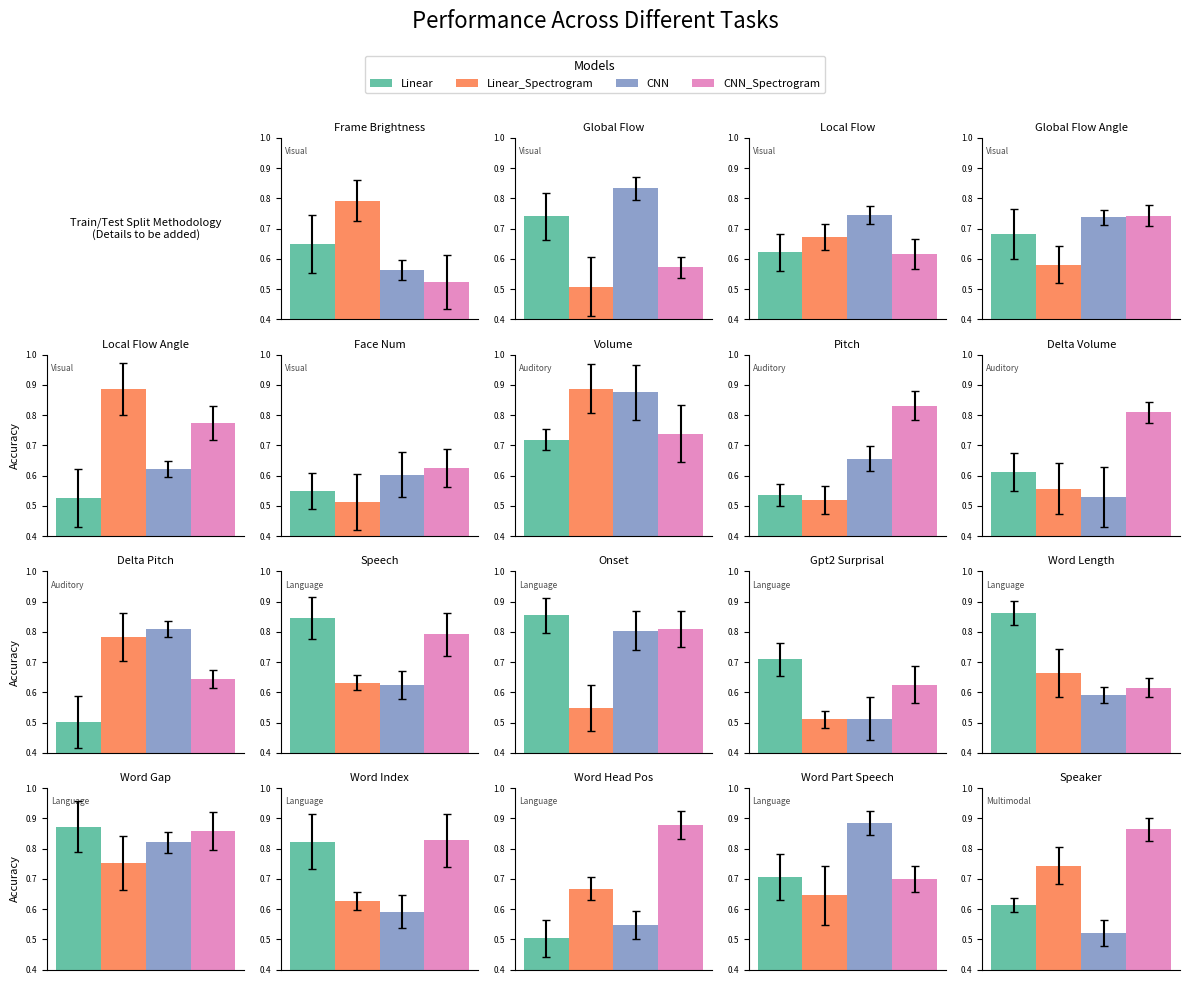

This figure's Python source:
import matplotlib.pyplot as plt
import numpy as np
import seaborn as sns

def create_performance_figure():
    # Define tasks and their categories
    tasks = {
        'Visual': [
            'frame_brightness', 'global_flow', 'local_flow', 
            'global_flow_angle', 'local_flow_angle', 'face_num'
        ],
        'Auditory': [
            'volume', 'pitch', 'delta_volume', 'delta_pitch'
        ],
        'Language': [
            'speech', 'onset', 'gpt2_surprisal', 'word_length',
            'word_gap', 'word_index', 'word_head_pos', 'word_part_speech'
        ],
        'Multimodal': [
            'speaker'
        ]
    }

    # Define models
    models = ['Linear', 'Linear_Spectrogram', 'CNN', 'CNN_Spectrogram']

    # Create placeholder performance data (random values between 0.5 and 0.9)
    np.random.seed(42)  # For reproducibility
    performance_data = {
        task: {
            model: {
                'mean': np.random.uniform(0.5, 0.9),
                'std': np.random.uniform(0.02, 0.1)
            } for model in models
        } for category in tasks.values() for task in category
    }

    # Create figure with 4x5 grid - reduced size
    fig, axs = plt.subplots(4, 5, figsize=(12, 10))
    fig.suptitle('Performance Across Different Tasks', fontsize=16, y=0.98)

    # Flatten axs for easier iteration
    axs_flat = axs.flatten()

    # Plot counter - start from 1 to skip first box
    plot_idx = 1

    # Color palette
    colors = sns.color_palette("husl", 4)
    category_colors = {
        'Visual': colors[0],
        'Auditory': colors[1],
        'Language': colors[2],
        'Multimodal': colors[3]
    }

    # Model color palette
    model_colors = sns.color_palette("Set2", 4)

    # Bar width
    bar_width = 0.2
    
    # Add methodology text in the first plot (top left)
    first_ax = axs_flat[0]
    first_ax.axis('off')
    first_ax.text(0.5, 0.5, 
                 "Train/Test Split Methodology\n(Details to be added)",
                 ha='center', va='center',
                 fontsize=8, wrap=True)

    # Create plots for each task
    for category, task_list in tasks.items():
        for task in task_list:
            ax = axs_flat[plot_idx]
            
            # Plot bars for each model
            x = np.arange(len(models))
            for i, model in enumerate(models):
                perf = performance_data[task][model]
                ax.bar(i * bar_width, perf['mean'], bar_width,
                      yerr=perf['std'], 
                      color=model_colors[i],
                      capsize=3)
            
            # Customize plot
            ax.set_title(task.replace('_', ' ').title(), fontsize=8, pad=5)  # increased pad
            ax.set_ylim(0.4, 1.0)
            ax.set_xticks([])
            if plot_idx % 5 == 0:  # Left-most plots
                ax.set_ylabel('Accuracy', fontsize=8)
            
            # Add category label in top left corner - moved up slightly
            ax.text(0.02, 0.95, category, transform=ax.transAxes,
                   fontsize=6, alpha=0.7, ha='left', va='top')
            
            # Remove top and right spines
            ax.spines['top'].set_visible(False)
            ax.spines['right'].set_visible(False)
            
            # Make tick labels smaller
            ax.tick_params(axis='y', labelsize=6)
            
            plot_idx += 1

    # Add legend below the title
    fig.legend(models, 
              loc='upper center', 
              bbox_to_anchor=(0.5, 0.94),
              ncol=4,  # Display models in one row
              fontsize=8, 
              title='Models', 
              title_fontsize=9)

    # Adjust layout with more space at the top for title and legend
    plt.tight_layout(rect=[0, 0, 1, 0.92])  # adjusted rect parameter to leave more space at top
    
    # Show the plot
    plt.show()
    
    # Save figure
    plt.savefig('task_performance.png', dpi=300, bbox_inches='tight')
    plt.close()

if __name__ == "__main__":
    create_performance_figure() 
